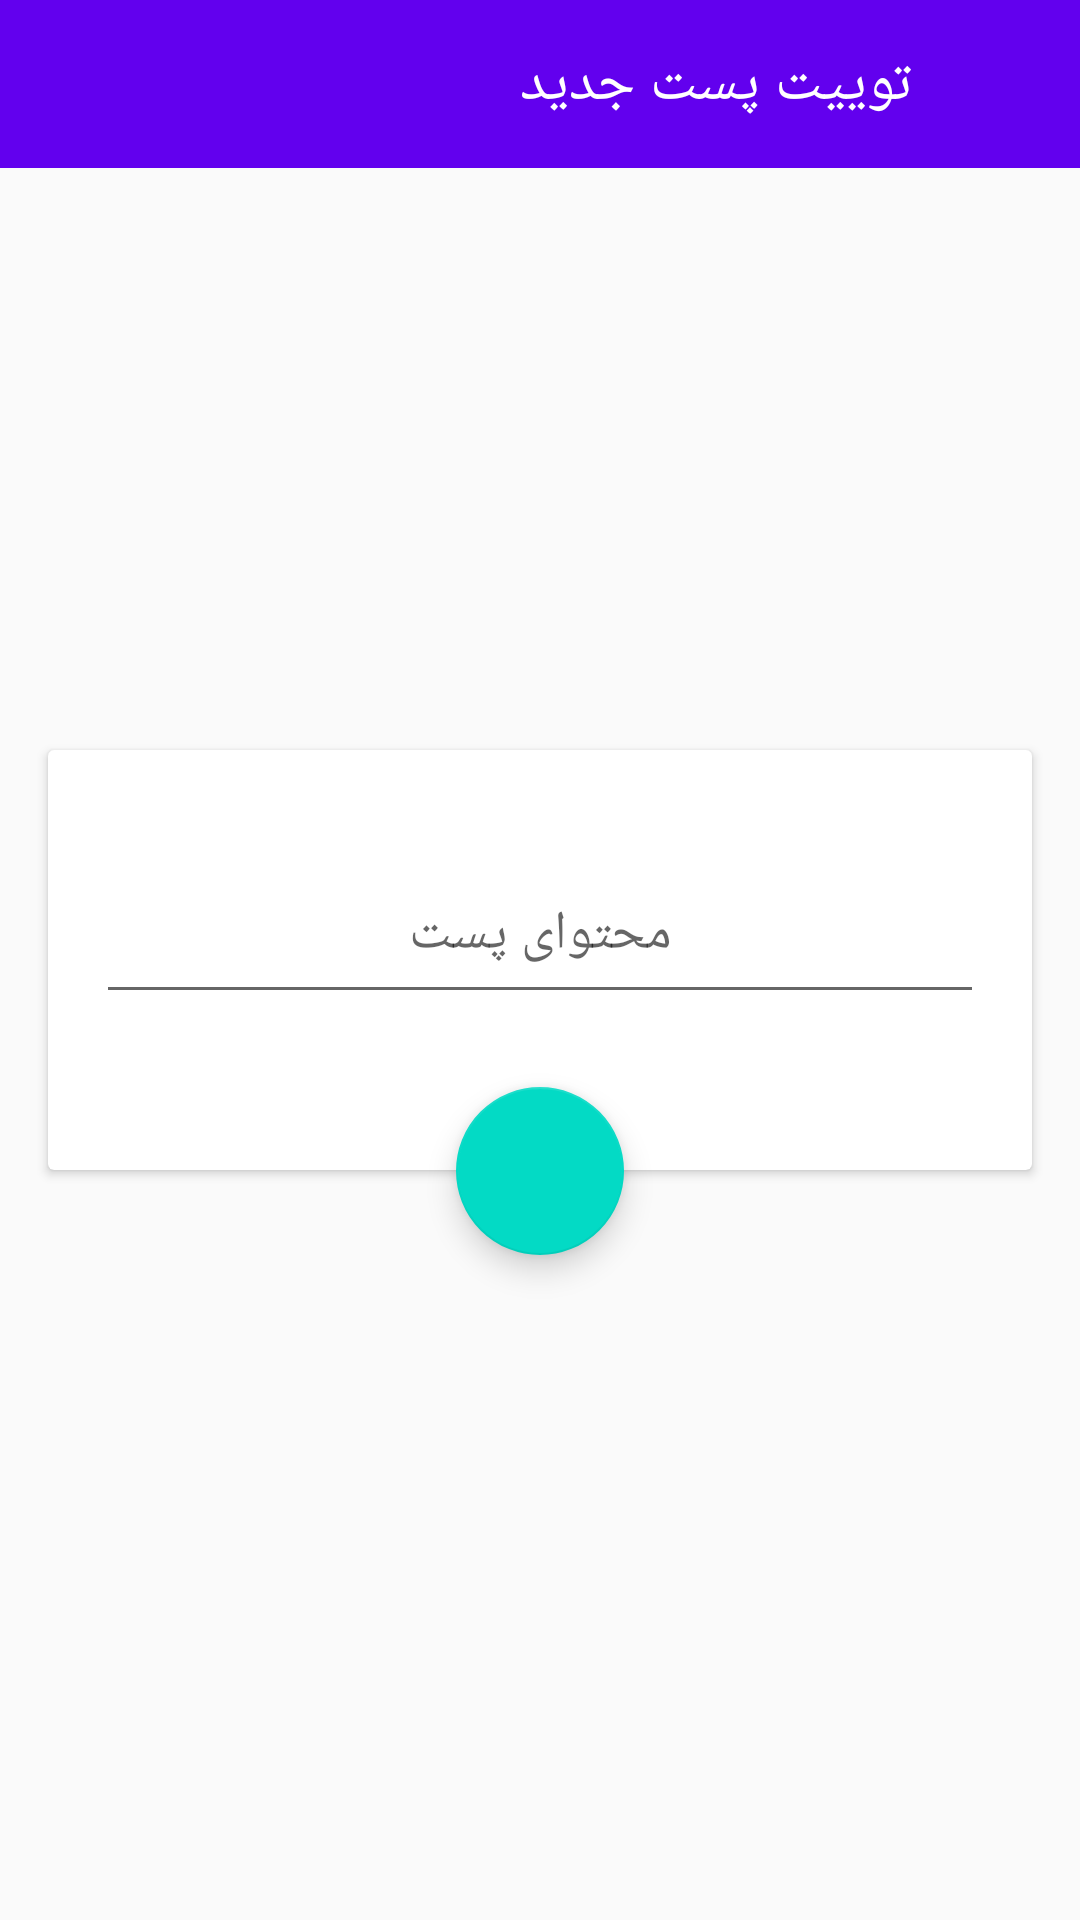

Layout XML and referenced resources for this Android screen:
<!-- AndroidManifest.xml: application theme AppTheme -->
<!-- res/layout/activity_post_tweet.xml -->
<?xml version="1.0" encoding="utf-8"?>
<RelativeLayout xmlns:android="http://schemas.android.com/apk/res/android"
    xmlns:app="http://schemas.android.com/apk/res-auto"
    xmlns:tools="http://schemas.android.com/tools"
    android:layout_width="match_parent"
    android:layout_height="match_parent"
    tools:context="kasper.android.custom_twitter.activities.PostTweetActivity">

    <android.support.design.widget.AppBarLayout
        android:layout_width="match_parent"
        android:layout_height="56dp">

        <android.support.v7.widget.Toolbar
            android:layout_width="match_parent"
            android:layout_height="match_parent"
            app:contentInsetStart="0dp"
            app:contentInsetEnd="0dp">

            <RelativeLayout
                android:layout_width="match_parent"
                android:layout_height="match_parent">

                <ImageButton
                    android:layout_width="56dp"
                    android:layout_height="56dp"
                    android:src="@drawable/back"
                    android:background="@android:color/transparent"
                    android:tint="#fff"
                    android:layout_alignParentRight="true"
                    android:rotation="180"
                    android:onClick="onBackBtnClicked"/>

                <TextView
                    android:layout_width="match_parent"
                    android:layout_height="match_parent"
                    android:layout_marginRight="56dp"
                    android:text="توییت پست جدید"
                    android:gravity="center_vertical"
                    android:textColor="#fff"
                    style="@style/TextAppearance.AppCompat.Widget.ActionBar.Title"/>

            </RelativeLayout>

        </android.support.v7.widget.Toolbar>

    </android.support.design.widget.AppBarLayout>

    <android.support.v7.widget.CardView
        android:id="@+id/activity_post_tweet_content_container"
        android:layout_width="match_parent"
        android:layout_height="wrap_content"
        android:layout_centerInParent="true"
        android:layout_margin="16dp">

        <EditText
            android:id="@+id/activity_post_tweet_content_edit_text"
            android:layout_width="match_parent"
            android:layout_height="wrap_content"
            android:layout_marginBottom="52dp"
            android:layout_marginLeft="16dp"
            android:layout_marginRight="16dp"
            android:layout_marginTop="32dp"
            android:gravity="center"
            android:hint="محتوای پست"
            android:maxLines="8"
            android:minHeight="56dp" />

    </android.support.v7.widget.CardView>

    <android.support.design.widget.FloatingActionButton
        android:layout_width="wrap_content"
        android:layout_height="wrap_content"
        app:fabSize="normal"
        android:layout_centerHorizontal="true"
        android:layout_below="@+id/activity_post_tweet_content_container"
        android:layout_marginTop="-44dp"
        android:src="@drawable/write"
        android:onClick="onOkBtnClicked"/>

</RelativeLayout>
<!-- resources referenced by this layout -->
<resources>
  <style name="AppTheme" parent="Theme.AppCompat.Light.NoActionBar">
          
          <item name="colorPrimary">@color/colorPrimary</item>
          <item name="colorPrimaryDark">@color/colorPrimaryDark</item>
          <item name="colorAccent">@color/colorAccent</item>
      </style>
  <!-- not gathered from this repository: default colours our renderer supplied (Android Studio template values) -->
  <color name="colorPrimary">#FF6200EE</color>
  <color name="colorPrimaryDark">#FF3700B3</color>
  <color name="colorAccent">#FF03DAC5</color>
</resources>
